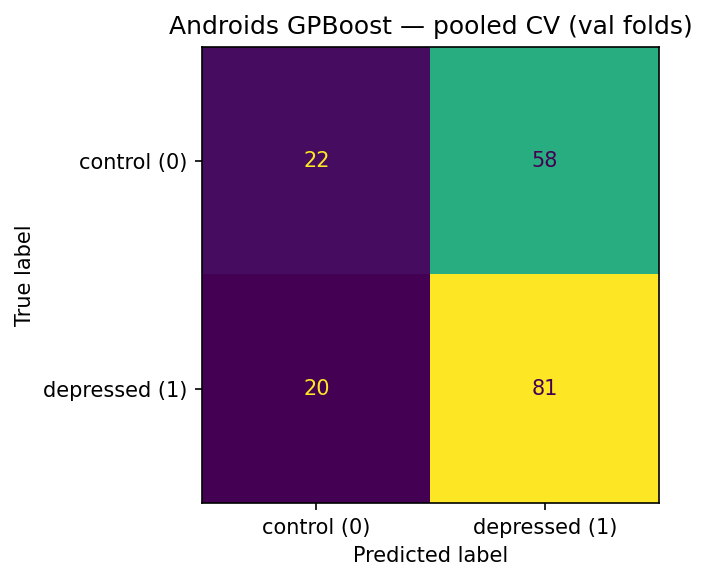

Source data for this figure (header and first rows):
, pred_0, pred_1
true_0, 22, 58
true_1, 20, 81
